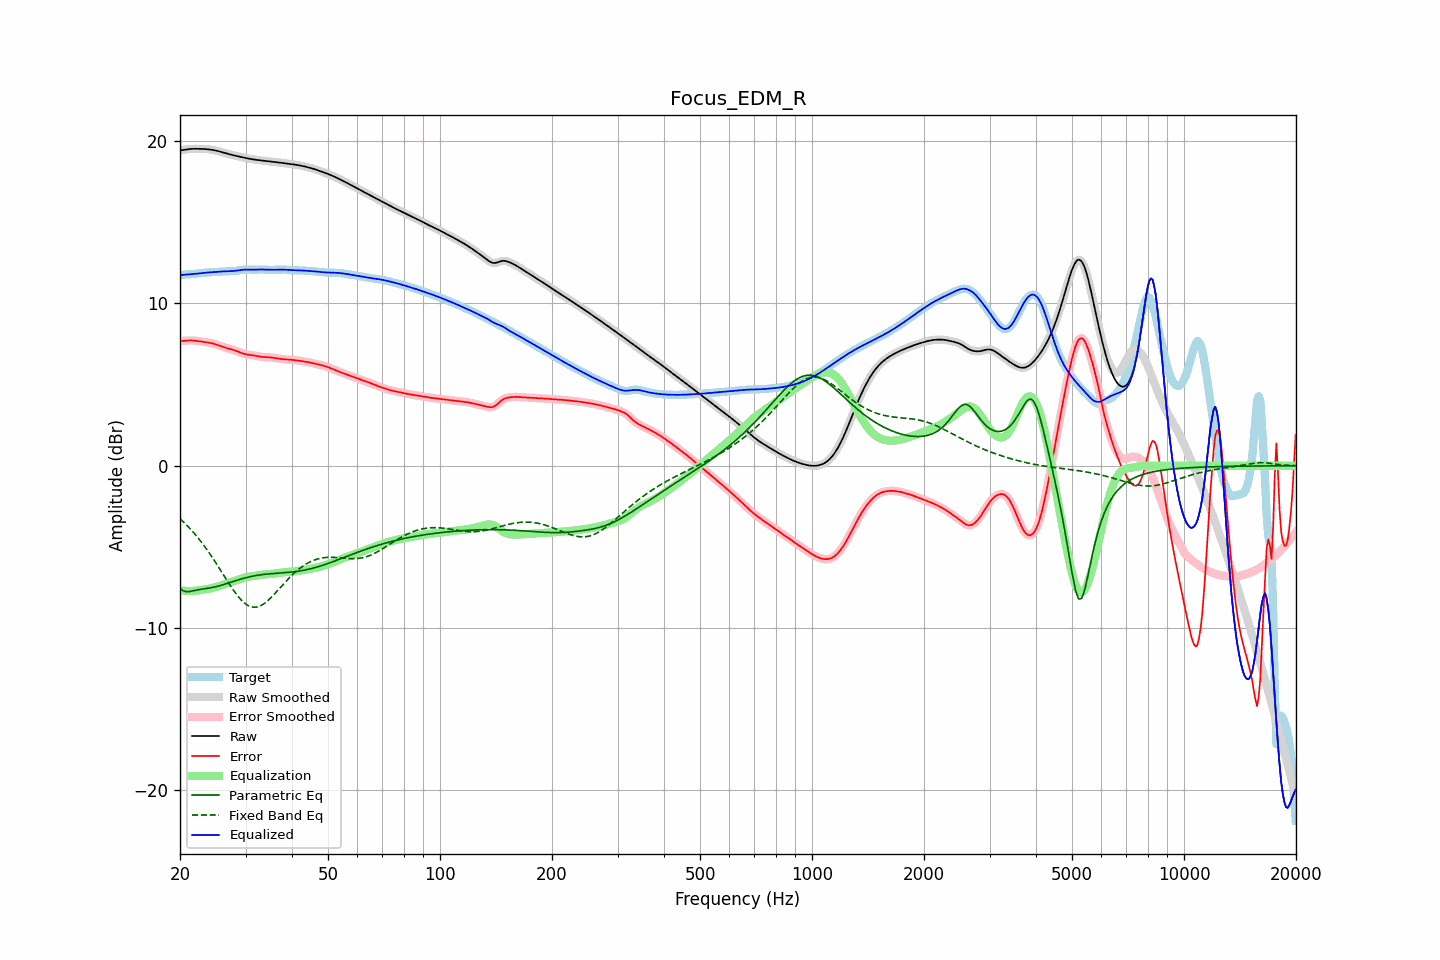

The table this chart was drawn from, first rows:
frequency, raw, error, smoothed, error_smoothed, equalization, parametric_eq, fixed_band_eq, equalized_raw, equalized_smoothed, target
20.00, 19.43, 7.68, 19.42, 7.68, -7.67, -7.54, -3.26, 11.75, 11.75, 11.75
20.20, 19.44, 7.68, 19.44, 7.68, -7.68, -7.62, -3.35, 11.76, 11.76, 11.76
20.40, 19.45, 7.69, 19.46, 7.69, -7.70, -7.71, -3.45, 11.76, 11.76, 11.77
20.61, 19.47, 7.69, 19.47, 7.70, -7.70, -7.73, -3.54, 11.77, 11.77, 11.78
20.81, 19.49, 7.71, 19.49, 7.71, -7.71, -7.76, -3.64, 11.78, 11.78, 11.78
21.02, 19.50, 7.71, 19.50, 7.71, -7.71, -7.75, -3.74, 11.79, 11.79, 11.79
21.23, 19.51, 7.72, 19.51, 7.72, -7.72, -7.75, -3.85, 11.80, 11.80, 11.79
21.44, 19.52, 7.72, 19.52, 7.72, -7.71, -7.72, -3.96, 11.81, 11.81, 11.80
21.66, 19.52, 7.71, 19.52, 7.72, -7.71, -7.70, -4.07, 11.81, 11.81, 11.81
21.87, 19.52, 7.71, 19.52, 7.71, -7.70, -7.68, -4.18, 11.82, 11.82, 11.82
22.09, 19.52, 7.70, 19.52, 7.70, -7.70, -7.66, -4.30, 11.83, 11.83, 11.83
22.31, 19.52, 7.68, 19.52, 7.68, -7.68, -7.64, -4.42, 11.84, 11.84, 11.84
22.54, 19.52, 7.67, 19.52, 7.67, -7.67, -7.63, -4.54, 11.85, 11.85, 11.85
22.76, 19.52, 7.65, 19.52, 7.65, -7.66, -7.61, -4.67, 11.86, 11.86, 11.86
22.99, 19.52, 7.64, 19.52, 7.64, -7.64, -7.60, -4.79, 11.87, 11.87, 11.88
23.22, 19.51, 7.63, 19.51, 7.63, -7.63, -7.58, -4.93, 11.88, 11.88, 11.89
23.45, 19.51, 7.61, 19.51, 7.61, -7.61, -7.57, -5.06, 11.89, 11.89, 11.89
23.69, 19.50, 7.60, 19.50, 7.60, -7.60, -7.55, -5.20, 11.90, 11.90, 11.90
23.92, 19.49, 7.58, 19.49, 7.58, -7.58, -7.54, -5.34, 11.91, 11.91, 11.91
24.16, 19.48, 7.56, 19.48, 7.56, -7.56, -7.52, -5.49, 11.92, 11.92, 11.92
24.40, 19.46, 7.54, 19.46, 7.54, -7.54, -7.50, -5.63, 11.92, 11.92, 11.92
24.65, 19.44, 7.51, 19.44, 7.51, -7.51, -7.48, -5.78, 11.93, 11.93, 11.93
24.89, 19.42, 7.49, 19.42, 7.49, -7.48, -7.46, -5.93, 11.94, 11.94, 11.94
25.14, 19.40, 7.45, 19.40, 7.45, -7.45, -7.43, -6.09, 11.95, 11.95, 11.95
25.39, 19.37, 7.42, 19.37, 7.42, -7.42, -7.41, -6.24, 11.96, 11.96, 11.95
25.65, 19.35, 7.39, 19.35, 7.39, -7.39, -7.38, -6.40, 11.96, 11.96, 11.96
25.91, 19.32, 7.35, 19.32, 7.35, -7.35, -7.35, -6.56, 11.97, 11.97, 11.97
26.16, 19.29, 7.31, 19.29, 7.31, -7.32, -7.32, -6.71, 11.97, 11.97, 11.97
26.43, 19.26, 7.28, 19.26, 7.28, -7.29, -7.29, -6.87, 11.97, 11.97, 11.98
26.69, 19.23, 7.25, 19.23, 7.25, -7.25, -7.26, -7.03, 11.98, 11.98, 11.98
26.96, 19.20, 7.22, 19.20, 7.22, -7.22, -7.23, -7.18, 11.98, 11.98, 11.98
27.23, 19.18, 7.19, 19.18, 7.19, -7.20, -7.20, -7.33, 11.98, 11.98, 11.98
27.50, 19.15, 7.17, 19.15, 7.17, -7.17, -7.16, -7.48, 11.99, 11.99, 11.98
27.77, 19.13, 7.14, 19.13, 7.14, -7.13, -7.13, -7.63, 12.00, 12.00, 11.99
28.05, 19.11, 7.11, 19.11, 7.11, -7.10, -7.10, -7.77, 12.01, 12.01, 12.00
28.33, 19.08, 7.07, 19.08, 7.07, -7.07, -7.07, -7.90, 12.02, 12.02, 12.01
28.62, 19.06, 7.03, 19.06, 7.03, -7.03, -7.04, -8.03, 12.03, 12.03, 12.03
28.90, 19.04, 7.00, 19.04, 7.00, -6.99, -7.00, -8.15, 12.05, 12.05, 12.04
29.19, 19.02, 6.96, 19.02, 6.96, -6.96, -6.98, -8.26, 12.06, 12.06, 12.06
29.48, 19.00, 6.92, 19.00, 6.92, -6.93, -6.95, -8.36, 12.07, 12.07, 12.08
29.78, 18.97, 6.89, 18.97, 6.89, -6.90, -6.92, -8.45, 12.08, 12.08, 12.08
30.08, 18.95, 6.86, 18.95, 6.86, -6.87, -6.89, -8.52, 12.08, 12.08, 12.09
30.38, 18.93, 6.84, 18.93, 6.84, -6.85, -6.87, -8.59, 12.08, 12.08, 12.09
30.68, 18.91, 6.83, 18.91, 6.83, -6.83, -6.85, -8.64, 12.08, 12.08, 12.08
30.99, 18.90, 6.82, 18.90, 6.82, -6.82, -6.82, -8.68, 12.08, 12.08, 12.08
31.30, 18.88, 6.81, 18.88, 6.81, -6.80, -6.80, -8.70, 12.08, 12.08, 12.07
31.61, 18.86, 6.79, 18.86, 6.79, -6.78, -6.78, -8.72, 12.08, 12.08, 12.07
31.93, 18.85, 6.78, 18.85, 6.77, -6.77, -6.77, -8.71, 12.08, 12.08, 12.07
32.24, 18.84, 6.76, 18.84, 6.75, -6.75, -6.75, -8.70, 12.08, 12.08, 12.08
32.57, 18.82, 6.73, 18.82, 6.73, -6.74, -6.73, -8.67, 12.09, 12.09, 12.09
32.89, 18.81, 6.72, 18.81, 6.72, -6.72, -6.72, -8.63, 12.09, 12.09, 12.09
33.22, 18.80, 6.70, 18.80, 6.70, -6.71, -6.71, -8.57, 12.09, 12.09, 12.10
33.55, 18.79, 6.70, 18.79, 6.70, -6.70, -6.69, -8.52, 12.09, 12.09, 12.09
33.89, 18.78, 6.69, 18.78, 6.69, -6.69, -6.68, -8.44, 12.08, 12.08, 12.08
34.23, 18.77, 6.69, 18.77, 6.69, -6.69, -6.67, -8.36, 12.08, 12.08, 12.08
34.57, 18.75, 6.69, 18.75, 6.68, -6.68, -6.66, -8.27, 12.08, 12.08, 12.07
34.92, 18.74, 6.68, 18.74, 6.68, -6.67, -6.66, -8.18, 12.07, 12.07, 12.07
35.27, 18.73, 6.66, 18.73, 6.67, -6.66, -6.65, -8.08, 12.07, 12.07, 12.07
35.62, 18.72, 6.65, 18.72, 6.65, -6.65, -6.64, -7.98, 12.07, 12.07, 12.07
35.97, 18.71, 6.64, 18.71, 6.64, -6.64, -6.63, -7.87, 12.07, 12.07, 12.07
... 635 more rows
